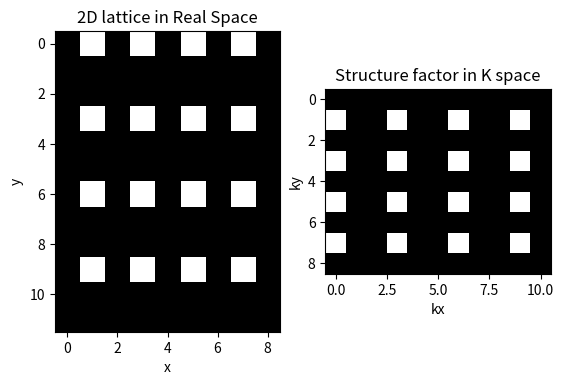

This figure's Python source:
'''
this program is to calculate the structure factor of 2D lattice
in order to illustrate the meaning of the K vectors in Reciprocal space

[redacted]
'''

#import necessary packages 
import numpy as np
import matplotlib.pyplot as plt
import sys 

def S_k(lattice):
    '''function to calculate the structure factor of 2D Lattice'''
    #basis in k space
    k1=2.0*np.pi/float(x1) 
    k2=2.0*np.pi/float(y1) 
    
    k_vector = min(k1, k2)
    
    #find the dimension size of the lattice
    sx, sy = lattice.shape
    
    #create 2D structure factor array
    Sk = np.zeros([sy, sx], complex)
    
    #calculate Sk for each [kx, ky] set
    for kj in range(sy): #y axis 
        for ki in range(sx): #x axis
            k = [ki*k_vector, kj*k_vector] # k vector, in x and y direction
            
            #lattice point 1
            for j1 in range(sy):
                for i1 in range(sx):
                  
                  # lattice point 2
                   for j2 in range(sy):
                       for i2 in range(sx):
                           #only count if there is a lattice point
                           if (lattice[i2, j2]==1 and lattice[i1, j1]==1):
                               d=[j2-j1, i2-i1] #d vector, in x and y direction, real space
                               #sum over structure factor over all possible distances
                               Sk[kj, ki] += np.exp(- 1j*np.dot(np.array(k), np.array(d)))
   
    #normalize Sk
    Sk=Sk/n**2

    #make Sk more visible in 2D plot by adding a reciprocal lattice spacing between points
    show_Sk=np.copy(Sk.real)
    #add a space between points in y direction 
    for i in range(sy+1):
        show_Sk=np.insert(show_Sk, 2*i, 0, axis=0)
   
    #add a space between points in x direction          
    for j in range(0, sx+1):
        #print 3*j+1
        if j*3+1 < show_Sk.shape[0] :
            show_Sk=np.insert(show_Sk, (j)*3+1, 0, axis=1)
    
    return show_Sk

############# start of the main program ###########

Lx=4  #number of lattice in x direction
Ly=4  #number of lattice in y direction


#creat a 2D array as the lattice
x1=1  #lattice spacing in x direction
y1=2  #lattice spacing in y direction

n=max(Lx*x1, Ly*y1)*2
lattice = np.zeros([Ly*y1, Lx*x1], float)

for j in range(Ly): #y axis
    for i in range(Lx): #x axis
        #move lattice to the center of the figure
        lattice[y1*j, x1*i]=1
                 
#visualize the lattice in real space
show_lattice=np.copy(lattice)

#add a space between points in x direction
for i in range(Lx*x1+1):
    show_lattice=np.insert(show_lattice, 2*i, 0, axis=1)
 
#add a space between points in y direction          
for j in range(0, Ly*y1+1):
    #print 3*j+1
    if j*3+1 < show_lattice.shape[0] :
        show_lattice=np.insert(show_lattice, (j)*3+1, 0, axis=0)
 
#generate 2D plots
#in real space
plt.figure(1)
plt.subplot(121)   
plt.title("2D lattice in Real Space") 
plt.imshow(show_lattice, cmap=plt.cm.gray)
plt.xlabel('x')
plt.ylabel('y')

#calculate the structure factor of S_k
show_Sk=S_k(lattice)

#in reciprocal space
plt.subplot(122) 
plt.title("Structure factor in K space")
plt.imshow(show_Sk, cmap=plt.cm.gray)
plt.xlabel('kx')
plt.ylabel('ky')
    
#show plots    
plt.show()
